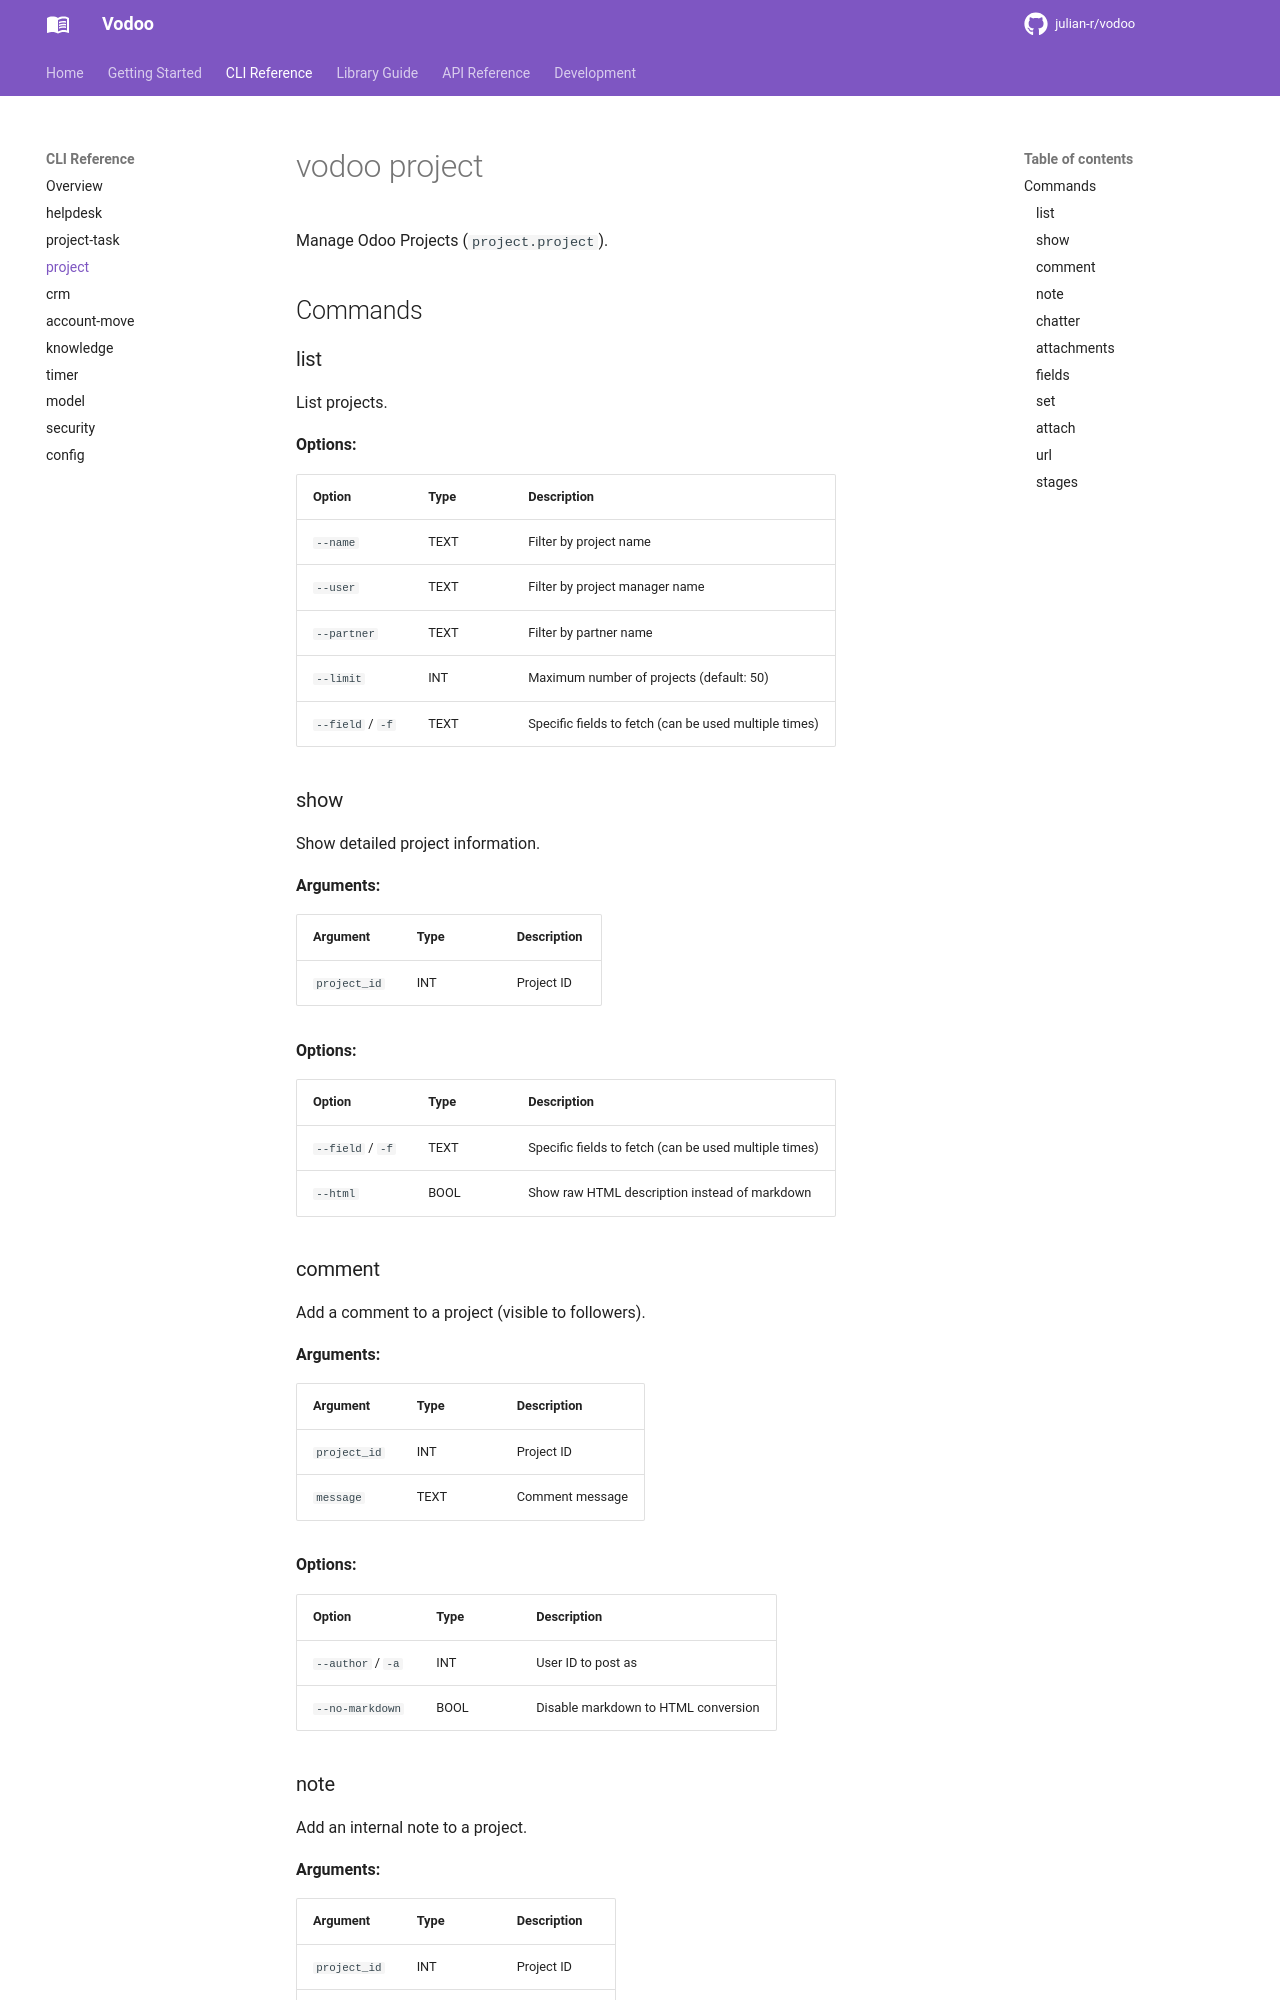

repository: julian-r/vodoo · page: 3.1.0/cli/project/index.html · generator: mkdocs

# vodoo project

Manage Odoo Projects (`project.project`).

<!-- This file is auto-generated by scripts/gen_cli_docs.py. Do not edit manually. -->

## Commands

### list

List projects.

**Options:**

| Option | Type | Description |
|--------|------|-------------|
| `--name` | TEXT | Filter by project name |
| `--user` | TEXT | Filter by project manager name |
| `--partner` | TEXT | Filter by partner name |
| `--limit` | INT | Maximum number of projects (default: 50) |
| `--field` / `-f` | TEXT | Specific fields to fetch (can be used multiple times) |

### show

Show detailed project information.

**Arguments:**

| Argument | Type | Description |
|----------|------|-------------|
| `project_id` | INT | Project ID |

**Options:**

| Option | Type | Description |
|--------|------|-------------|
| `--field` / `-f` | TEXT | Specific fields to fetch (can be used multiple times) |
| `--html` | BOOL | Show raw HTML description instead of markdown |

### comment

Add a comment to a project (visible to followers).

**Arguments:**

| Argument | Type | Description |
|----------|------|-------------|
| `project_id` | INT | Project ID |
| `message` | TEXT | Comment message |

**Options:**

| Option | Type | Description |
|--------|------|-------------|
| `--author` / `-a` | INT | Requested author; cross-user attribution requires an internal user; Odoo may reject or override share users |
| `--no-markdown` | BOOL | Disable markdown to HTML conversion |

### note

Add an internal note to a project.

**Arguments:**

| Argument | Type | Description |
|----------|------|-------------|
| `project_id` | INT | Project ID |
| `message` | TEXT | Note message |

**Options:**

| Option | Type | Description |
|--------|------|-------------|
| `--author` / `-a` | INT | Requested author; cross-user attribution requires an internal user; Odoo may reject or override share users |
| `--no-markdown` | BOOL | Disable markdown to HTML conversion |
